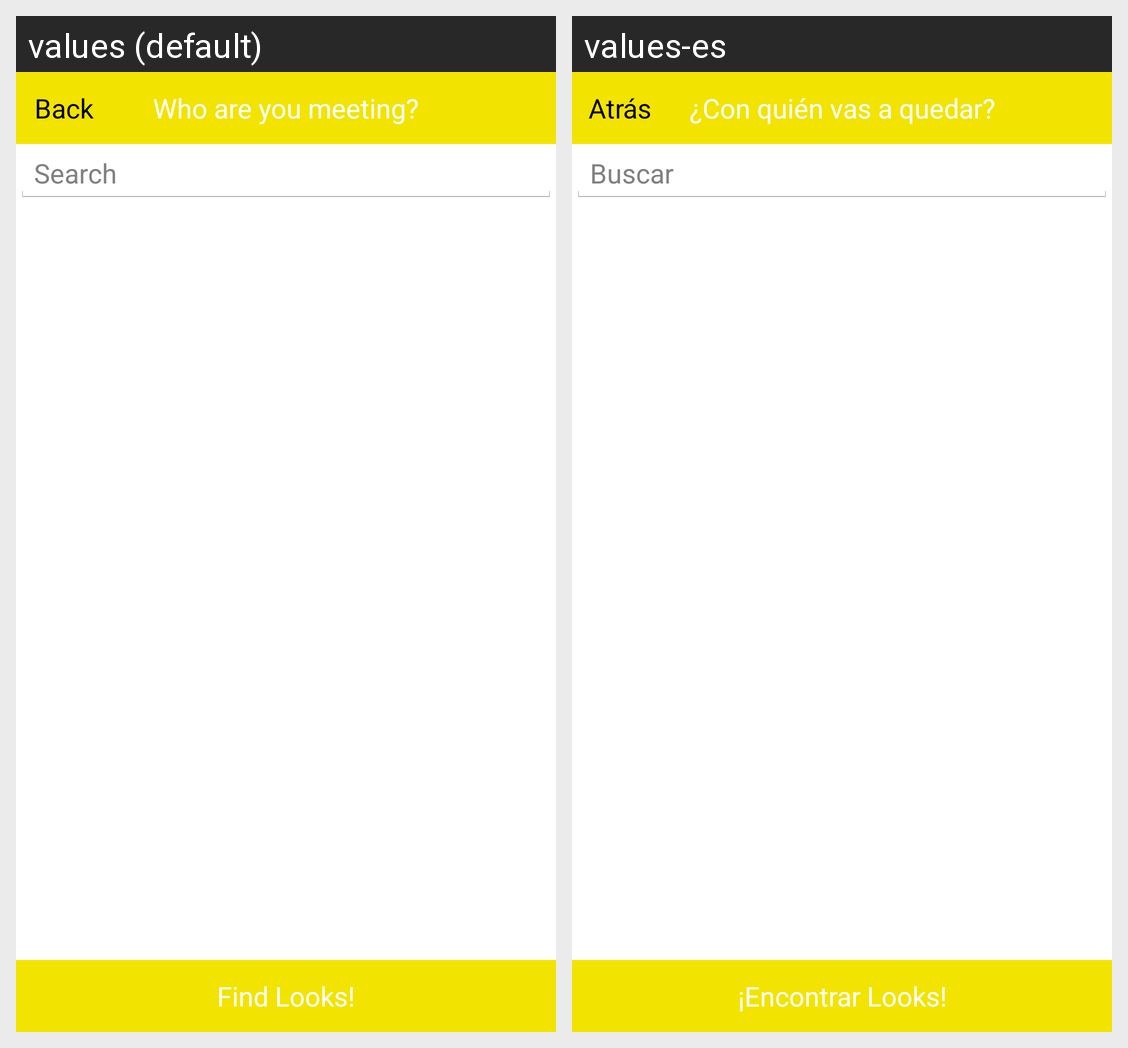

The same Android screen rendered under two of its app's locales, left to right. List the strings drawn on it with the default value and each locale's translation.
Android screen res/layout/activity_search.xml rendered under 2 locales, left to right: values (default), values-es. Device: Nexus 5 (rendered at 1080×1920; each locale shown at half size, 540×960, under a caption strip naming it); theme android:Theme.Holo.Light.NoActionBar.Fullscreen.
Strings drawn on this screen, with the default value and each locale's value (text and hints the layout hard-codes, and strings that could not be matched under every locale, appear in the picture but are not listed):

contact_text3
  values: Back
  values-es: Atrás

search_text1
  values: Who are you meeting?
  values-es: ¿Con quién vas a quedar?

search_text2
  values: Find Looks!
  values-es: ¡Encontrar Looks!

contact_text2
  values: Search
  values-es: Buscar
